Dataset: CNN Model (GitHub, pushpendra135/vortex_rotation). Classes: anticlockwise, clockwise.

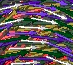
Label: clockwise

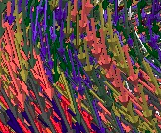
Label: anticlockwise

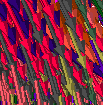
Label: clockwise

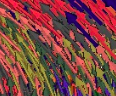
Label: anticlockwise

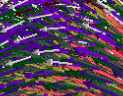
Label: anticlockwise

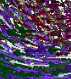
Label: clockwise
